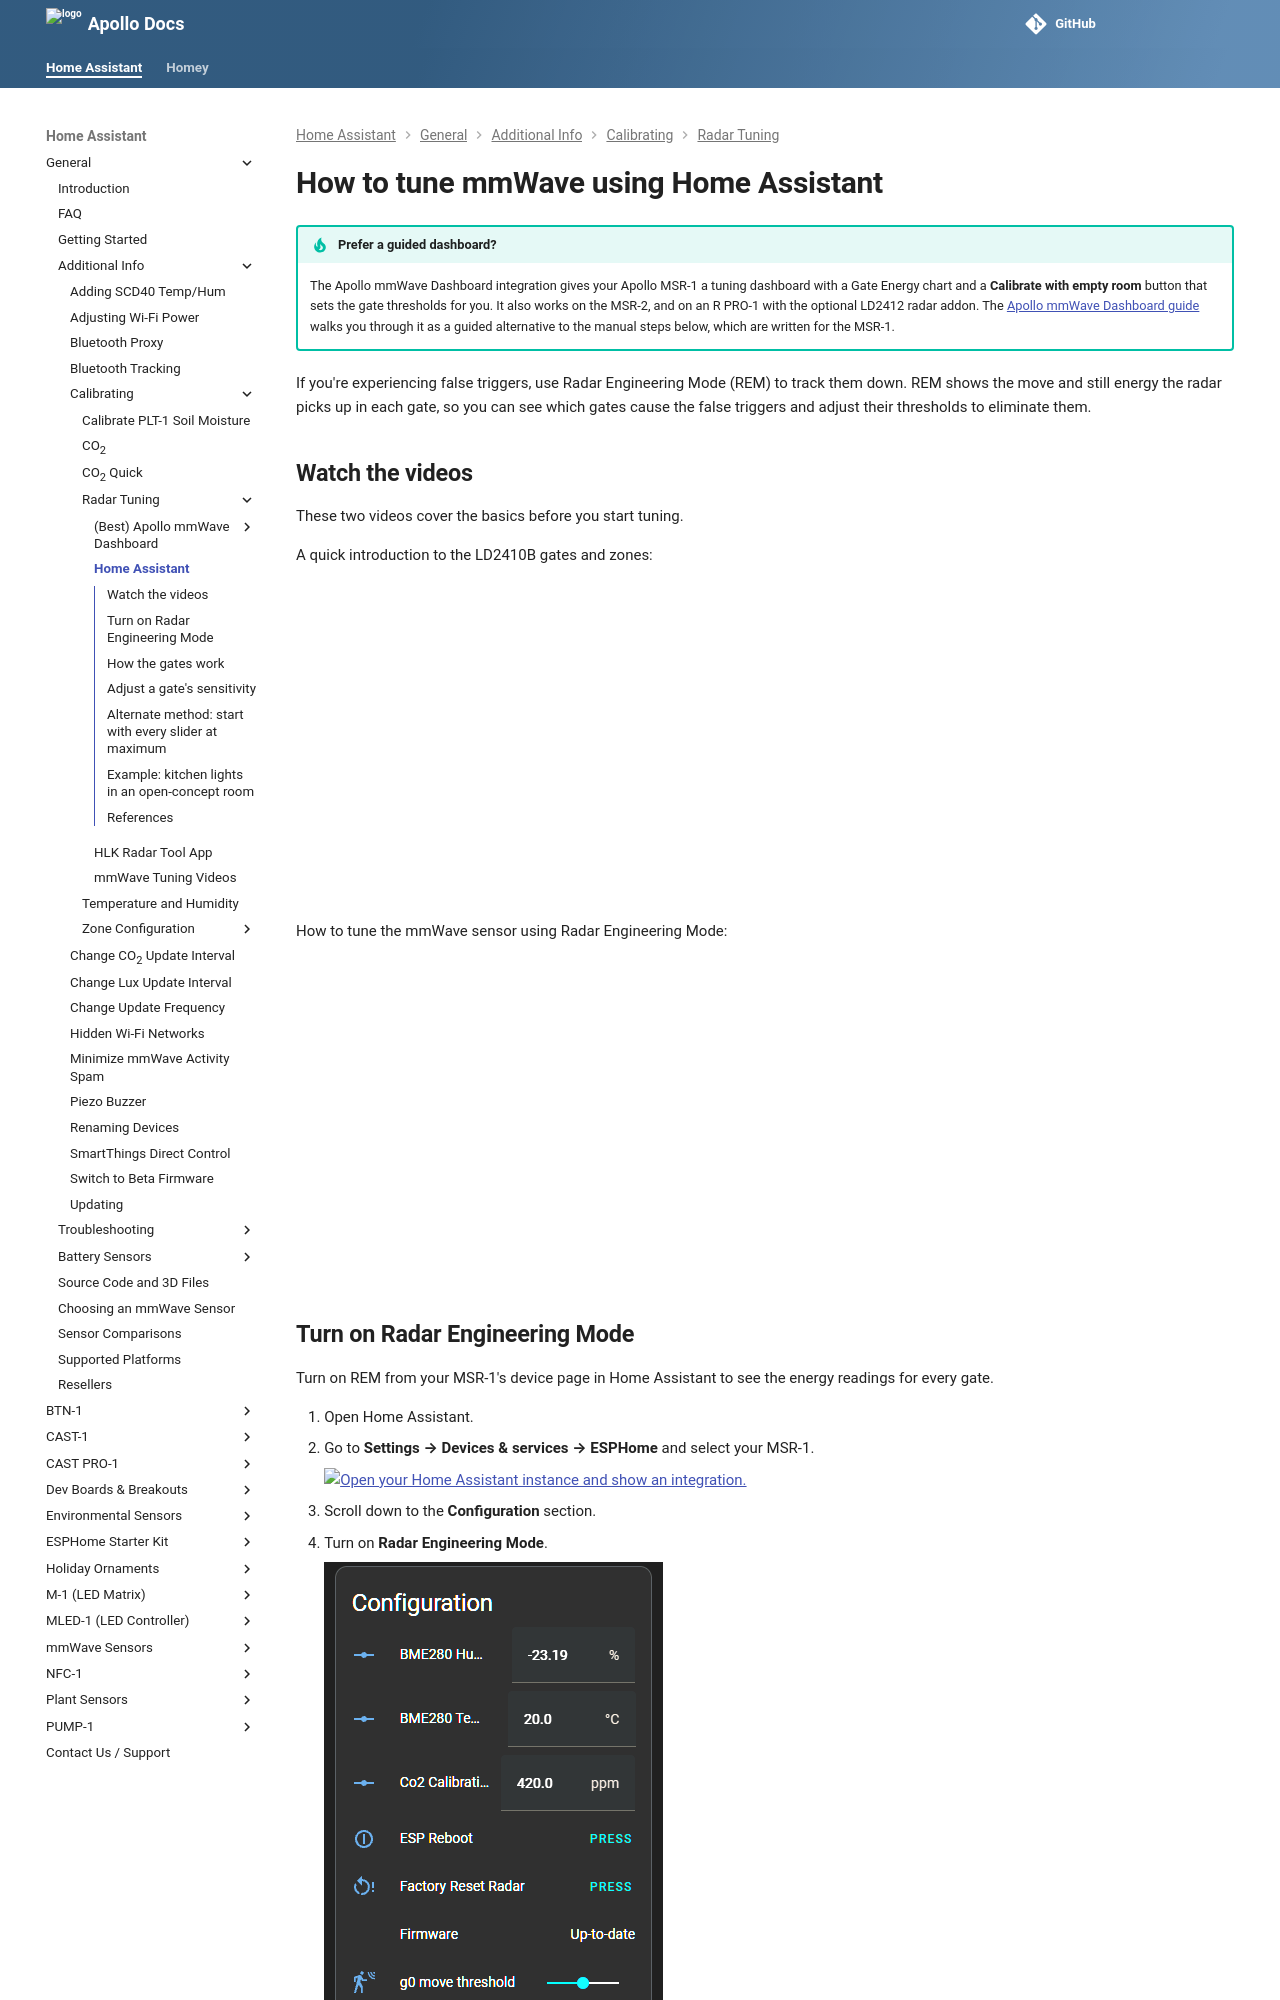

repository: ApolloAutomation/docs · page: products/general/calibrating-and-updating/radar-tuning/zones-ha/index.html · generator: mkdocs

---
title: Home Assistant
description: "Tune the MSR-1 mmWave radar from Home Assistant using Radar Engineering Mode to find which gates cause false triggers and raise their thresholds."
---
--8<-- "products/msr1/setup/zones-ha.md:5:5"

!!! tip "Prefer a guided dashboard?"
